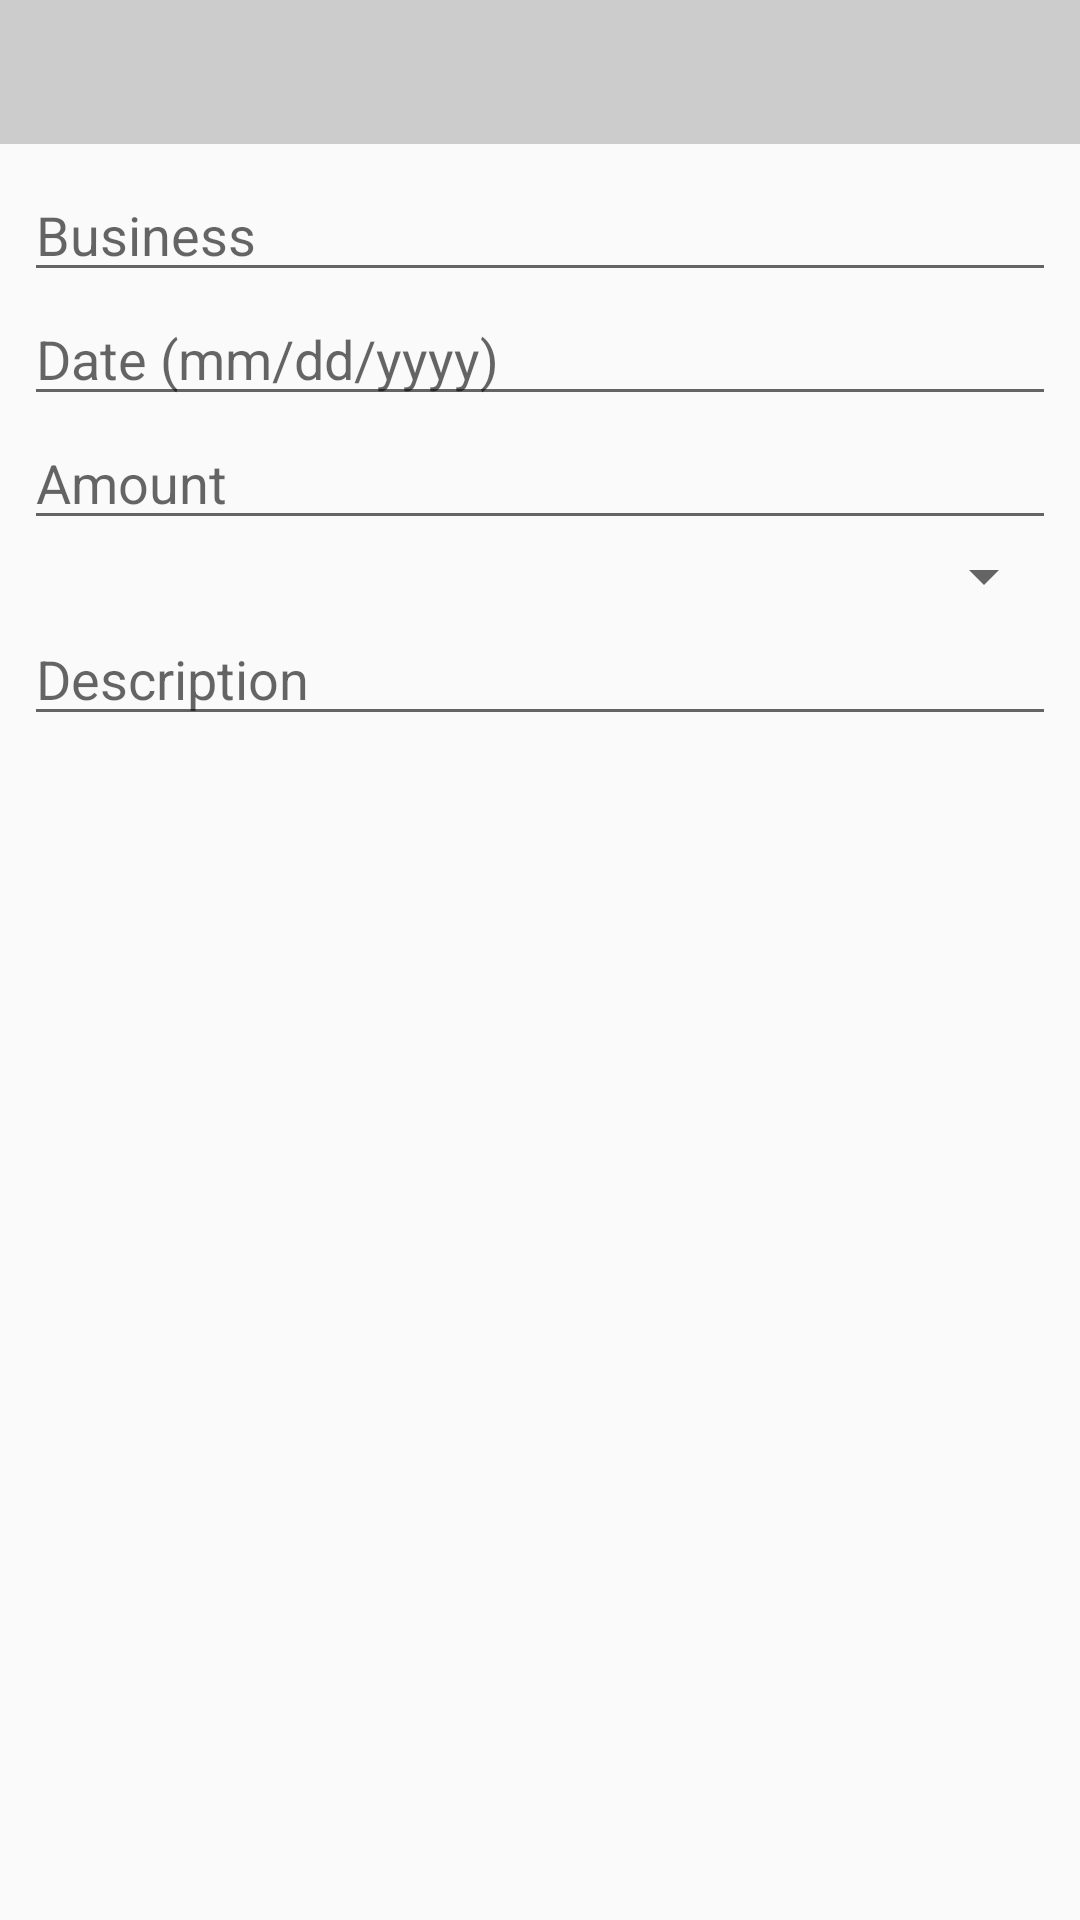

This screen was rendered from an Android layout file. Write that file and the resources it references.
<!-- AndroidManifest.xml: application theme AppTheme -->
<!-- res/layout/dialog_add_transaction.xml -->
<?xml version="1.0" encoding="utf-8"?>
<LinearLayout xmlns:android="http://schemas.android.com/apk/res/android"
			  android:layout_width="match_parent"
			  android:layout_height="match_parent"
			  android:orientation="vertical">

	<android.support.design.widget.TabLayout
		android:id="@+id/paymentTypes"
		style="@style/TabLayout"
		android:layout_width="match_parent"
		android:layout_height="wrap_content"
		/>

	<LinearLayout
		android:orientation="vertical"
		android:layout_width="match_parent"
		android:layout_height="match_parent"
		android:padding="8dp">

		<EditText
			android:id="@+id/businessEditText"
			android:layout_width="match_parent"
			android:layout_height="wrap_content"
			android:hint="@string/businessHint"
			android:inputType="textCapWords" />

		<EditText
			android:id="@+id/dateEditText"
			android:layout_width="match_parent"
			android:layout_height="wrap_content"
			android:hint="@string/dateHint"
			android:inputType="date" />

		<EditText
			android:id="@+id/amountEditText"
			android:layout_width="match_parent"
			android:layout_height="wrap_content"
			android:hint="@string/amountHint"
			android:inputType="numberDecimal|numberSigned" />

		<Spinner
			android:id="@+id/categorySpinner"
			android:layout_width="match_parent"
			android:layout_height="wrap_content"
			/>

		<EditText
			android:id="@+id/descriptionEditText"
			android:layout_width="match_parent"
			android:layout_height="wrap_content"
			android:hint="@string/descriptionHint"
			android:inputType="textCapSentences" />
	</LinearLayout>


</LinearLayout>
<!-- resources referenced by this layout -->
<resources>
  <string name="amountHint">Amount</string>
  <string name="businessHint">Business</string>
  <string name="dateHint">Date (mm/dd/yyyy)</string>
  <string name="descriptionHint">Description</string>
  <style name="TabLayout">
  		<item name="android:background">@color/colorSecondary</item>
  	</style>
  <style name="AppTheme" parent="Theme.AppCompat.Light.DarkActionBar">
  		
  		<item name="colorPrimary">@color/colorPrimary</item>
  		<item name="colorPrimaryDark">@color/colorPrimaryDark</item>
  		<item name="colorAccent">@color/colorAccent</item>
  	</style>
  <color name="colorSecondary">#CCC</color>
  <color name="colorPrimary">#009900</color>
  <color name="colorPrimaryDark">#007000</color>
  <color name="colorAccent">#7C4DFF</color>
</resources>
